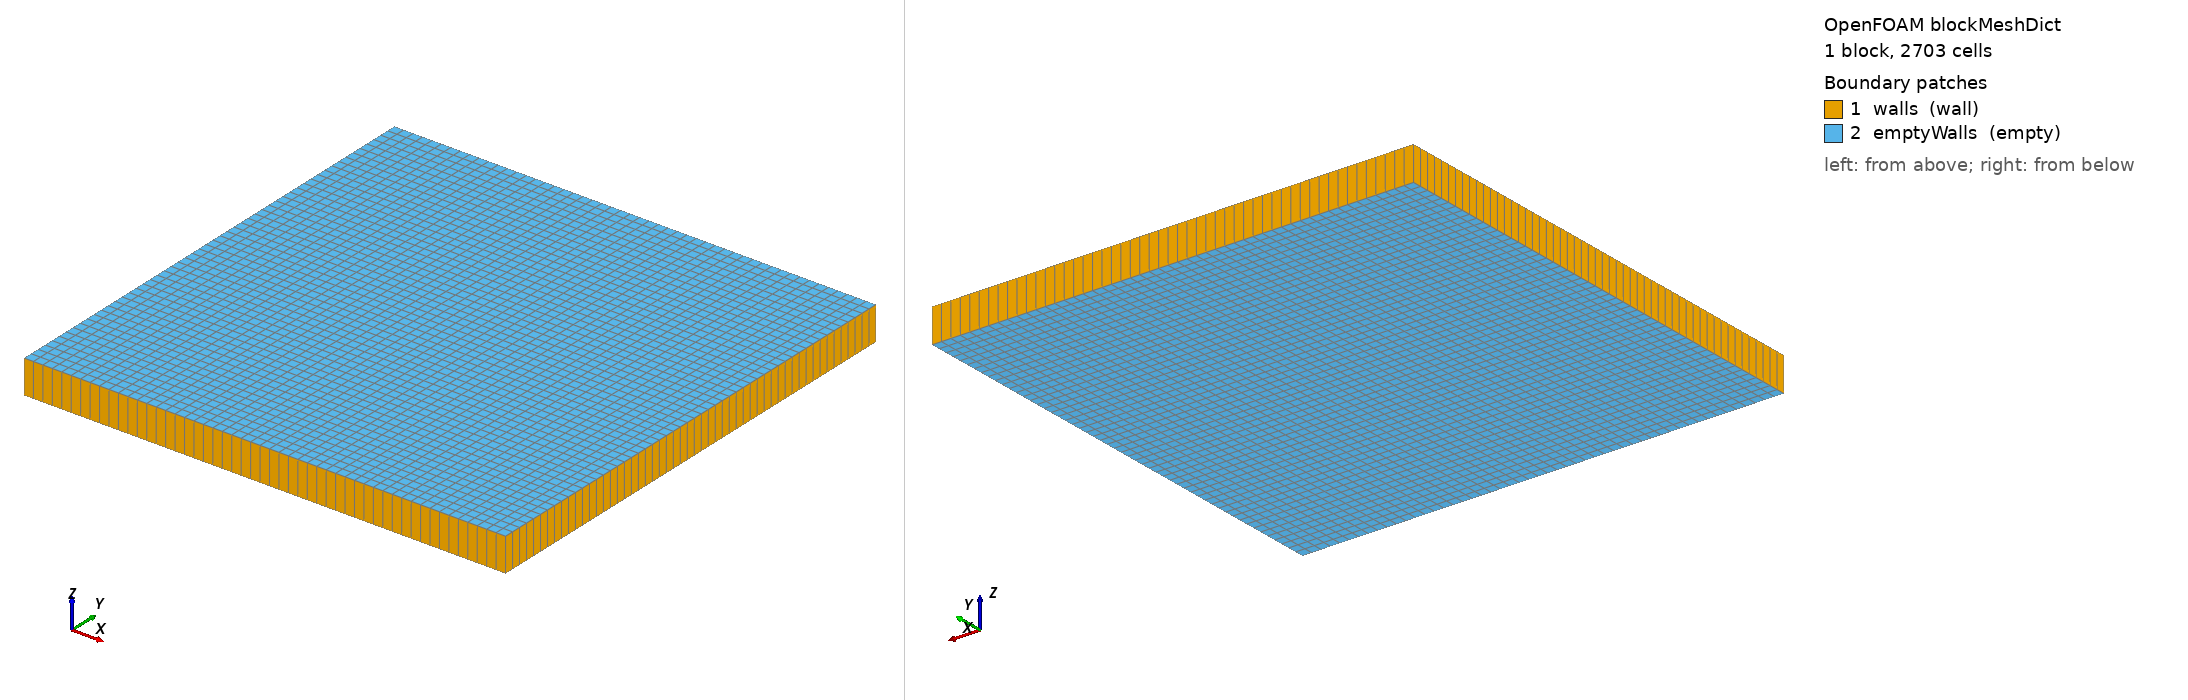

OpenFOAM case: the mesh blockMesh builds from blockMeshDict, 1 block(s), 2703 cells. Boundary patches (legend numbers): 1 walls (wall), 2 emptyWalls (empty). Left view from above one corner, right view from below the opposite corner. Boundary conditions: 4 field file(s) under 0/; 2 of 2 drawn patches have an entry in a shipped field file.

=== system/blockMeshDict ===
/*--------------------------------*- C++ -*----------------------------------*\
  =========                 |
  \\      /  F ield         | OpenFOAM: The Open Source CFD Toolbox
   \\    /   O peration     | Website:  https://openfoam.org
    \\  /    A nd           | Version:  9
     \\/     M anipulation  |
\*---------------------------------------------------------------------------*/
FoamFile
{
    format      ascii;
    class       dictionary;
    object      blockMeshDict;
}
// * * * * * * * * * * * * * * * * * * * * * * * * * * * * * * * * * * * * * //

// convertToMeters 1;

vertices
(
    (0 0 0)                 // 0
    (142.245 0 0)               // 1
    (142.245 142.245 0)             // 2
    (0 142.245 0)               // 3
    (0 0 10)                // 4
    (142.245 0 10)              // 5 
    (142.245 142.245 10)            // 6
    (0 142.245 10)              // 7

    // (0 0 0)                 // 0
    // (142.245 0 0)               // 1
    // (142.245 50 0)             // 2
    // (0 50 0)               // 3
    // (0 0 10)                // 4
    // (142.245 0 10)              // 5 
    // (142.245 50 10)            // 6
    // (0 50 10)              // 7
);

blocks
(
    hex (0 1 2 3 4 5 6 7) (51 53 1) simpleGrading (1 1 1)
    
    // hex (0 1 2 3 4 5 6 7) (51 53 1) simpleGrading
    // (
    //     1
    //     (
    //         (0.5 0.5 20)
    //         (0.5 0.5 0.05)
    //     )
    //     1
    // )
);

edges
(
);

boundary
(
    walls
    {
        type wall;
        faces
        (   
            (1 5 6 2)
            (0 3 7 4)
            (7 3 2 6)
            (0 4 5 1)
        );
    }
    emptyWalls
    {
        type empty;
        faces
        (
            (2 3 0 1)
            (5 4 7 6)
        );
    }
);

mergePatchPairs
(
);

// ************************************************************************* //


=== system/controlDict ===
/*--------------------------------*- C++ -*----------------------------------*\
  =========                 |
  \\      /  F ield         | OpenFOAM: The Open Source CFD Toolbox
   \\    /   O peration     | Website:  https://openfoam.org
    \\  /    A nd           | Version:  9
     \\/     M anipulation  |
\*---------------------------------------------------------------------------*/
FoamFile
{
    format      ascii;
    class       dictionary;
    location    "system";
    object      controlDict;
}
// * * * * * * * * * * * * * * * * * * * * * * * * * * * * * * * * * * * * * //

application     impesFoam;

startFrom       latestTime; //startTime;

startTime       0;

stopAt          endTime;

endTime         9e7;

deltaT          1e3; 

writeControl    runTime;

writeInterval   1e6;

purgeWrite      0;

writeFormat     ascii;

writePrecision  6;

writeCompression off;

timeFormat      general;

timePrecision   6;

runTimeModifiable true;

libs
(
    "libboundaryConditions_2ph.so"
);

zeroWallFlux    true;

// ************************************************************************* //


DebugSwitches
{
    dimensionSet 0;
}

// qtValue 1.27472e-2; // [kg/s]
// qtValue 3.175e-3; // [kg/s]

// qtValue 0.0509888;

// qtValue 1.27472e-2; // [m3/s]

=== 0/K ===
/*--------------------------------*- C++ -*----------------------------------*\
  =========                 |
  \      /  F ield         | OpenFOAM: The Open Source CFD Toolbox
   \    /   O peration     | Website:  https://openfoam.org
    \  /    A nd           | Version:  9
     \/     M anipulation  |
\*---------------------------------------------------------------------------*/
FoamFile
{
    format      ascii;
    class       volScalarField;
    location    "0";
    object      K;
}
// * * * * * * * * * * * * * * * * * * * * * * * * * * * * * * * * * * * * * //

dimensions      [0 0 0 0 0 0 0];

internalField   uniform 3.0e-13; 

boundaryField
{
    walls
    {
        type            zeroGradient;

        // type            fixedValue;
        // value           uniform 1e-20;
    }

    emptyWalls
    {
        type            empty;
    }
}

=== 0/Ua ===
/*--------------------------------*- C++ -*----------------------------------*\
  =========                 |
  \\      /  F ield         | OpenFOAM: The Open Source CFD Toolbox
   \\    /   O peration     | Website:  https://openfoam.org
    \\  /    A nd           | Version:  9
     \\/     M anipulation  |
\*---------------------------------------------------------------------------*/
FoamFile
{
    version     2.0;
    format      ascii;
    class       volVectorField;
    location    "0";
    object      Ua;
}
// * * * * * * * * * * * * * * * * * * * * * * * * * * * * * * * * * * * * * //

dimensions      [0 0 0 0 0 0 0];    // m/s

internalField   uniform (0 0 0);

boundaryField
{

    walls
    {
        type            slip;
    }

    emptyWalls
    {
        type            empty;
    }
}

// ************************************************************************* //


=== 0/p ===
/*--------------------------------*- C++ -*----------------------------------*\
  =========                 |
  \\      /  F ield         | OpenFOAM: The Open Source CFD Toolbox
   \\    /   O peration     | Website:  https://openfoam.org
    \\  /    A nd           | Version:  9
     \\/     M anipulation  |
\*---------------------------------------------------------------------------*/
FoamFile
{
    version     2.0;
    format      ascii;
    class       volScalarField;
    location    "0";
    object      p;
}
// * * * * * * * * * * * * * * * * * * * * * * * * * * * * * * * * * * * * * //

dimensions      [0 0 0 0 0 0 0];    // Pa

internalField   uniform 0;

boundaryField
{
    walls
    {
        // type            zeroGradient;
        
        type            darcyNoFluxPressure;
        value           uniform 0;
    }

    emptyWalls
    {
        type            empty;
    }
}

// ************************************************************************* //


Also in the case, not shown: 0/C (55794 bytes, source omitted); constant/polyMesh/faces (numeric list).
